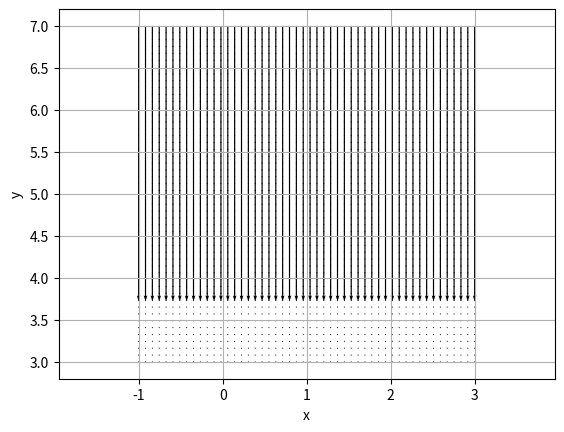

This chart was generated by the following Python code:
import numpy as np
import matplotlib.pyplot as plt
from mpl_toolkits.mplot3d import Axes3D
from mpl_toolkits.mplot3d.art3d import Poly3DCollection



def calc_F(x, y):
    return (x**5 + 3*y, 2*x - np.exp(y**3))



x = np.linspace(-1, 3)
y = np.linspace(3, 7)
X, Y = np.meshgrid(x, y)

F = calc_F(X, Y)



plt.quiver(X, Y, *F,)
plt.xlabel('x')
plt.ylabel('y')
plt.axis('equal')
plt.grid(True)



